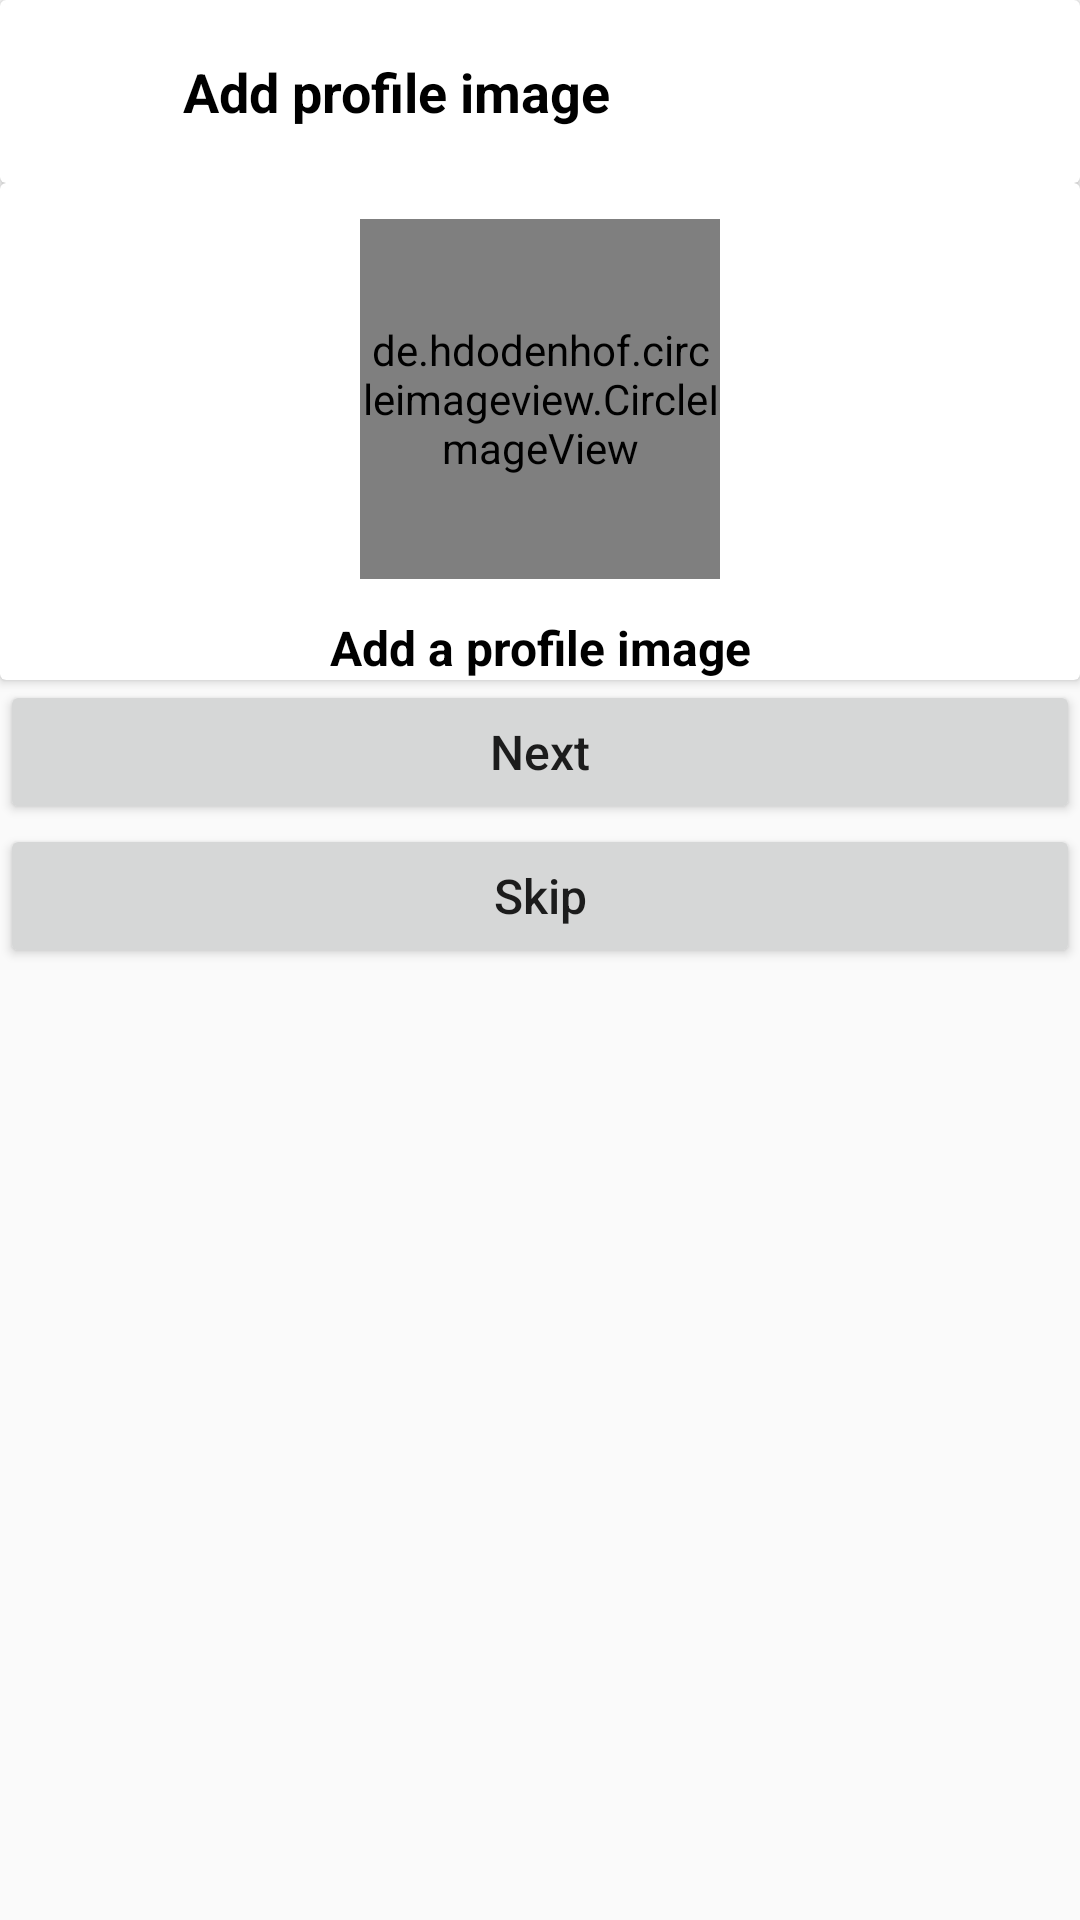

The Android layout XML behind this screen, and the referenced resources:
<!-- AndroidManifest.xml: application theme AppTheme -->
<!-- res/layout/activity_setup_account_image.xml -->
<?xml version="1.0" encoding="utf-8"?>
<androidx.constraintlayout.widget.ConstraintLayout xmlns:android="http://schemas.android.com/apk/res/android"
    xmlns:app="http://schemas.android.com/apk/res-auto"
    xmlns:tools="http://schemas.android.com/tools"
    android:layout_width="match_parent"
    android:layout_height="match_parent"
    tools:context=".SetupAccount.SetupAccountImageActivity">

    <ScrollView
        android:layout_width="0dp"
        android:layout_height="0dp"
        app:layout_constraintBottom_toBottomOf="parent"
        app:layout_constraintEnd_toEndOf="parent"
        app:layout_constraintStart_toStartOf="parent"
        app:layout_constraintTop_toTopOf="parent">

        <LinearLayout
            android:layout_width="match_parent"
            android:layout_height="wrap_content"
            android:orientation="vertical" >

            <androidx.cardview.widget.CardView
                android:layout_width="match_parent"
                android:layout_height="wrap_content">

                <androidx.constraintlayout.widget.ConstraintLayout
                    android:layout_width="match_parent"
                    android:layout_height="match_parent">

                    <ImageButton
                        android:id="@+id/imageButton2"
                        android:layout_width="45dp"
                        android:layout_height="45dp"
                        android:layout_marginStart="8dp"
                        android:layout_marginTop="8dp"
                        android:layout_marginBottom="8dp"
                        android:background="@null"
                        android:padding="12dp"
                        android:scaleType="centerInside"
                        app:layout_constraintBottom_toBottomOf="parent"
                        app:layout_constraintStart_toStartOf="parent"
                        app:layout_constraintTop_toTopOf="parent"
                        app:srcCompat="@drawable/ic_black_back_arrow" />

                    <TextView
                        android:id="@+id/textView6"
                        android:layout_width="0dp"
                        android:layout_height="wrap_content"
                        android:layout_marginStart="8dp"
                        android:layout_marginTop="8dp"
                        android:layout_marginEnd="8dp"
                        android:layout_marginBottom="8dp"
                        android:text="Add profile image"
                        android:textColor="@color/colorBlack"
                        android:textSize="18sp"
                        android:textStyle="bold"
                        app:layout_constraintBottom_toBottomOf="parent"
                        app:layout_constraintEnd_toEndOf="parent"
                        app:layout_constraintStart_toEndOf="@+id/imageButton2"
                        app:layout_constraintTop_toTopOf="parent" />
                </androidx.constraintlayout.widget.ConstraintLayout>
            </androidx.cardview.widget.CardView>

            <androidx.cardview.widget.CardView
                android:layout_width="match_parent"
                android:layout_height="wrap_content">

                <LinearLayout
                    android:layout_width="match_parent"
                    android:layout_height="match_parent"
                    android:orientation="vertical">

                    <FrameLayout
                        android:layout_width="120dp"
                        android:layout_height="120dp"
                        android:layout_gravity="center"
                        android:layout_margin="12dp">

                        <de.hdodenhof.circleimageview.CircleImageView
                            android:id="@+id/setupImageCIV"
                            android:layout_width="120dp"
                            android:layout_height="120dp"
                            android:layout_gravity="center"
                            android:tint="@color/colorGray" />

                        <ImageView
                            android:id="@+id/imageView10"
                            android:layout_width="wrap_content"
                            android:layout_height="wrap_content"
                            android:layout_margin="42dp"
                            android:tint="@color/colorGray"
                            app:srcCompat="@drawable/ic_add_image" />
                    </FrameLayout>

                    <TextView
                        android:id="@+id/textView9"
                        android:layout_width="match_parent"
                        android:layout_height="wrap_content"
                        android:text="Add a profile image"
                        android:textAlignment="center"
                        android:textColor="@color/colorBlack"
                        android:textSize="16sp"
                        android:textStyle="bold" />

                </LinearLayout>
            </androidx.cardview.widget.CardView>

            <Button
                android:id="@+id/setupImageNextbutton"
                android:layout_width="match_parent"
                android:layout_height="wrap_content"
                android:text="Next"
                android:textAllCaps="false"
                android:textSize="16sp" />

            <Button
                android:id="@+id/setupImageSkipbutton"
                android:layout_width="match_parent"
                android:layout_height="wrap_content"
                android:text="Skip"
                android:textAllCaps="false"
                android:textSize="16sp" />

        </LinearLayout>
    </ScrollView>
</androidx.constraintlayout.widget.ConstraintLayout>
<!-- resources referenced by this layout -->
<resources>
  <color name="colorBlack">#000000</color>
  <color name="colorGray">#a6a6a6</color>
  <style name="AppTheme" parent="Theme.AppCompat.Light.NoActionBar">
          
          <item name="colorPrimary">@color/colorPrimary</item>
          <item name="colorPrimaryDark">@color/colorPrimaryDark</item>
          <item name="colorAccent">@color/colorAccent</item>
      </style>
  <color name="colorPrimary">#008577</color>
  <color name="colorPrimaryDark">#00574B</color>
  <color name="colorAccent">#D81B60</color>
</resources>
